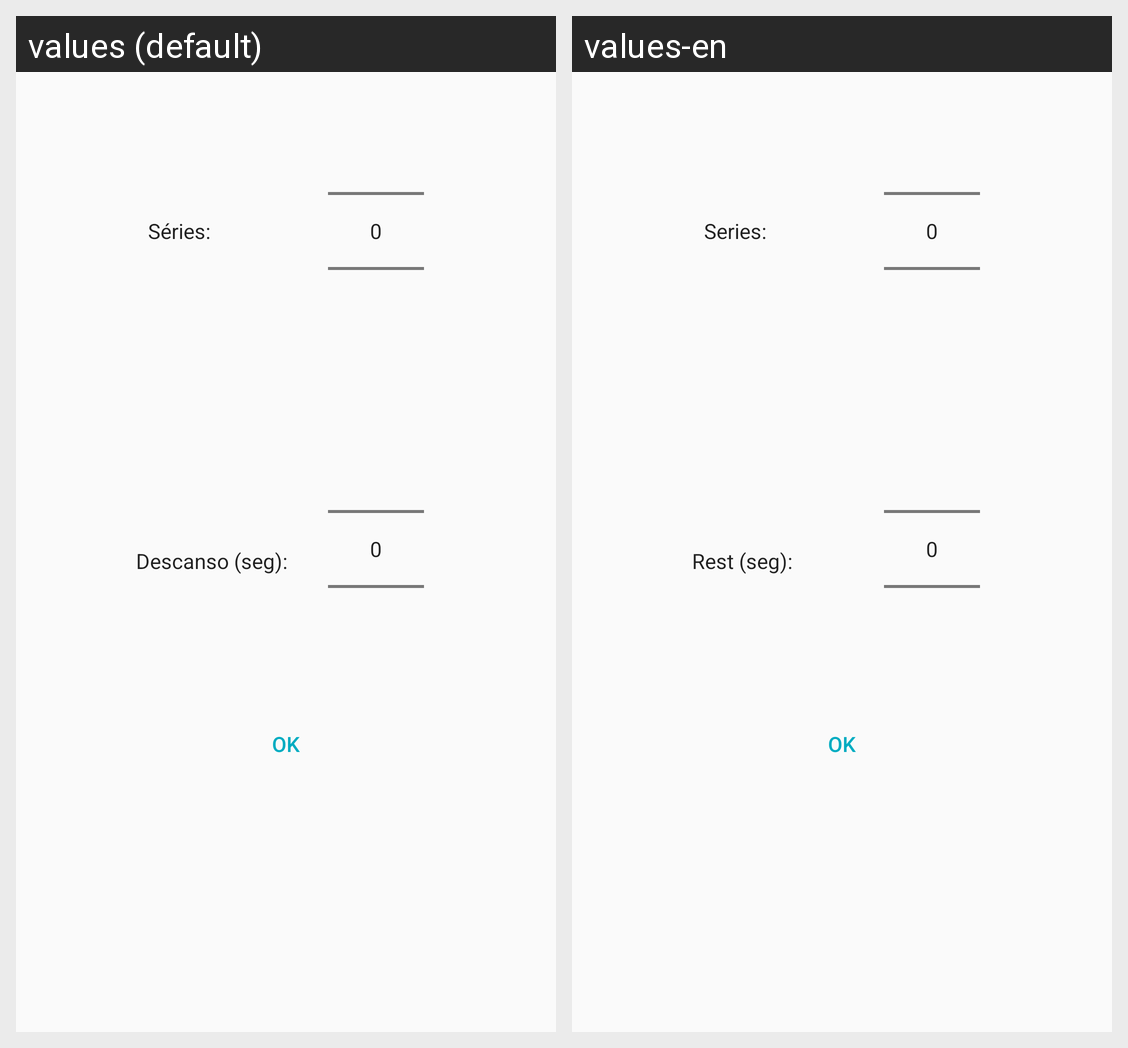

Here is an Android app screen in its default locale and in the app's own translations. Write out the translated-string differences for the strings that appear on this screen.
Android screen res/layout/dialog_new_activity_param1.xml rendered under 2 locales, left to right: values (default), values-en. Device: Nexus 5 (rendered at 1080×1920; each locale shown at half size, 540×960, under a caption strip naming it); theme AppTheme.
Strings drawn on this screen, with the default value and each locale's value (text and hints the layout hard-codes, and strings that could not be matched under every locale, appear in the picture but are not listed):

how_many_series
  values: Séries:
  values-en: Series:

how_many_rest_time
  values: Descanso (seg):
  values-en: Rest (seg):

ok
  values: OK
  values-en: OK
